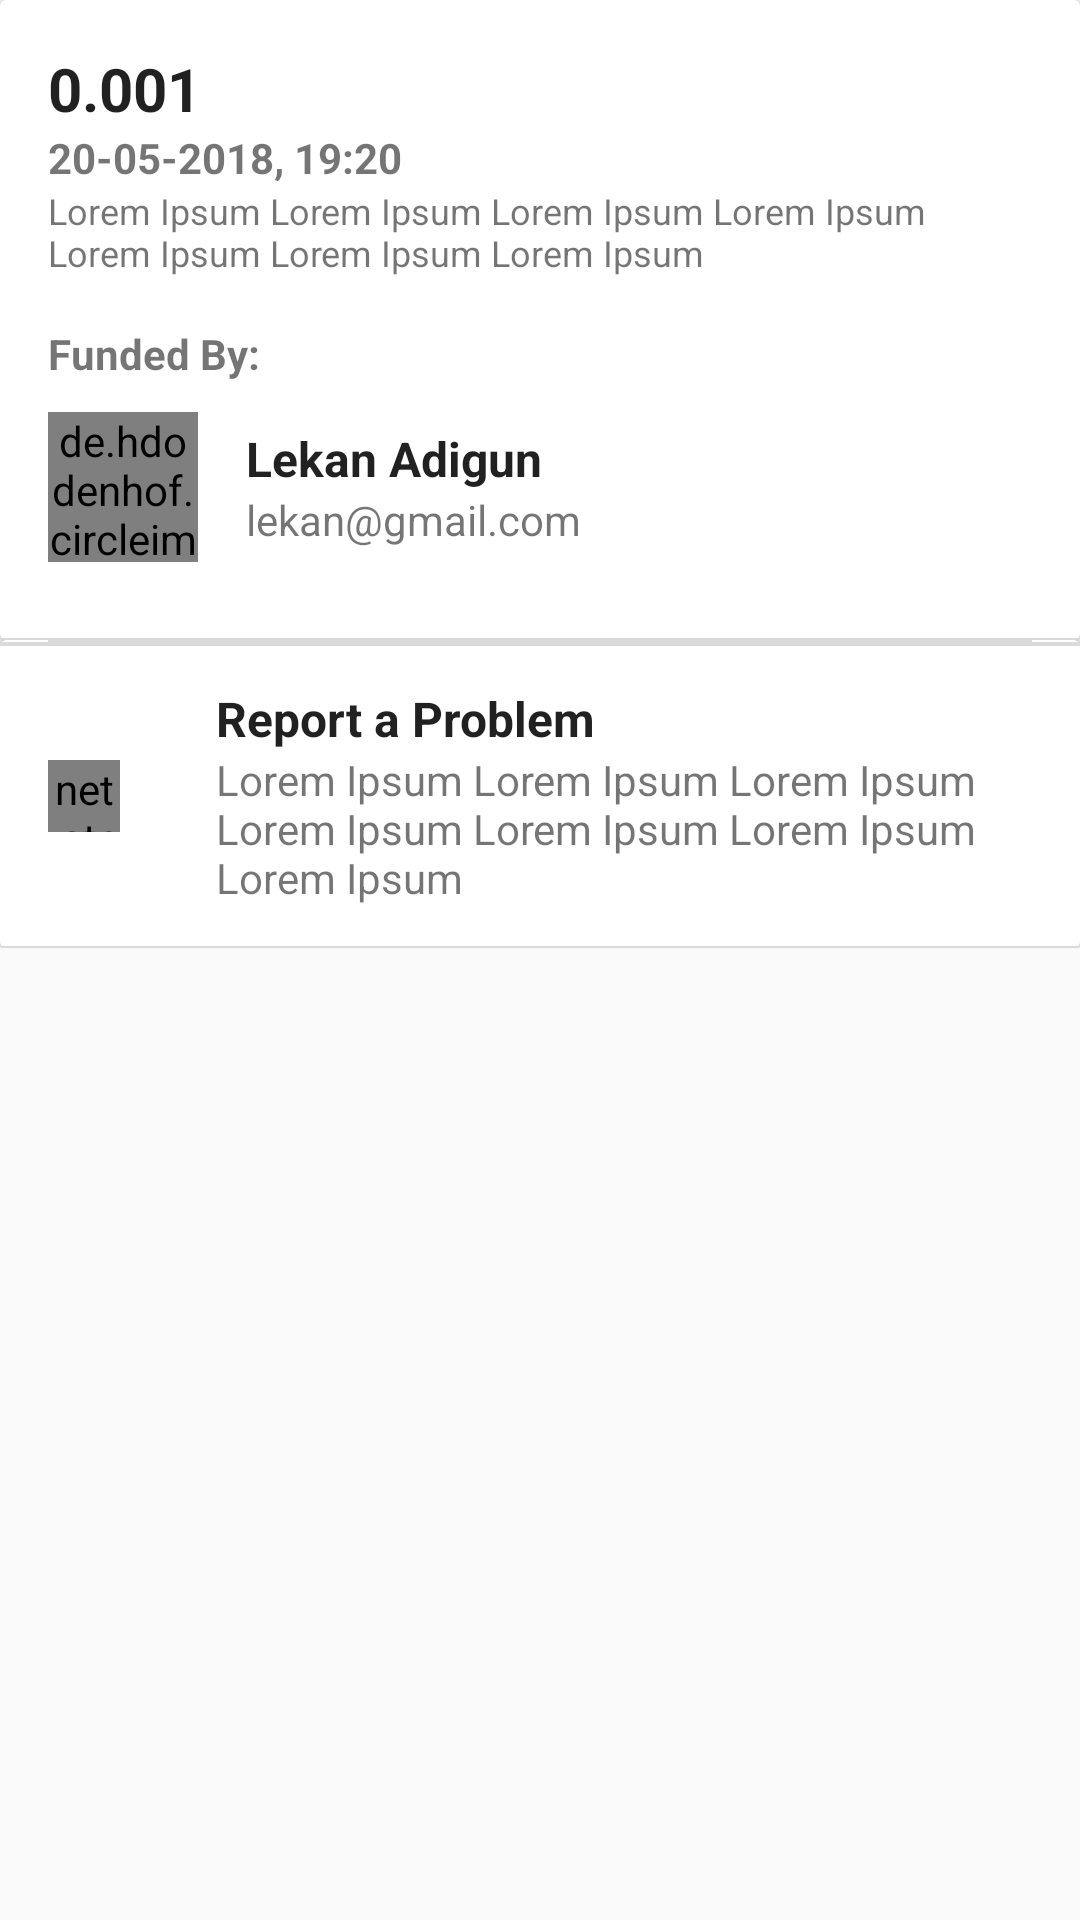

Android layout source for this screen:
<!-- AndroidManifest.xml: application theme AppTheme -->
<!-- res/layout/layout_escrow_details.xml -->
<?xml version="1.0" encoding="utf-8"?>
<ScrollView xmlns:android="http://schemas.android.com/apk/res/android"
    xmlns:app="http://schemas.android.com/apk/res-auto"
    android:orientation="vertical"
    android:layout_width="match_parent"
    android:layout_height="match_parent"
    android:isScrollContainer="true">
    <LinearLayout
        android:layout_width="match_parent"
        android:layout_height="wrap_content"
        android:orientation="vertical">
        <include
            android:layout_height="wrap_content"
            android:layout_width="match_parent"
            layout="@layout/layout_escrow_view_"/>
        <android.support.v7.widget.CardView
            android:layout_width="match_parent"
            android:layout_height="wrap_content">
            <LinearLayout
                android:layout_width="match_parent"
                android:layout_height="wrap_content"
                android:orientation="vertical">
                <View
                    android:layout_width="match_parent"
                    android:layout_height="0.5dp"
                    android:layout_marginLeft="16dp"
                    android:layout_marginStart="16dp"
                    android:layout_marginRight="16dp"
                    android:layout_marginEnd="16dp"
                    android:background="@color/divider" />

                <RelativeLayout
                    android:layout_width="match_parent"
                    android:layout_height="wrap_content"
                    android:minHeight="100dp"
                    android:visibility="gone"
                    android:background="?attr/selectableItemBackground"
                    android:id="@+id/btn_cancel_escrow">
                    <net.steamcrafted.materialiconlib.MaterialIconView
                        android:layout_width="24dp"
                        android:layout_height="24dp"
                        android:layout_centerVertical="true"
                        android:layout_marginLeft="16dp"
                        android:layout_marginStart="16dp"
                        android:layout_marginRight="16dp"
                        android:layout_marginEnd="16dp"
                        android:id="@+id/iv_cancel"
                        app:materialIcon="sign_caution"
                        app:materialIconColor="@color/red"/>
                    <LinearLayout
                        android:layout_width="wrap_content"
                        android:layout_height="wrap_content"
                        android:orientation="vertical"
                        android:layout_marginLeft="16dp"
                        android:layout_marginStart="16dp"
                        android:layout_marginRight="16dp"
                        android:layout_marginEnd="16dp"
                        android:layout_toRightOf="@+id/iv_cancel"
                        android:layout_toEndOf="@+id/iv_cancel"
                        android:layout_centerVertical="true">
                        <TextView
                            android:layout_width="wrap_content"
                            android:layout_height="wrap_content"
                            android:text="Cancel Transaction"
                            android:textSize="16sp"
                            android:textStyle="bold"
                            android:textAppearance="@style/BoldText"/>
                        <TextView
                            android:layout_width="wrap_content"
                            android:layout_height="wrap_content"
                            android:text="@string/lorem"
                            android:id="@+id/tv_cancel_btc_instruction"/>
                    </LinearLayout>
                </RelativeLayout>
                <View
                    android:layout_width="match_parent"
                    android:layout_height="0.5dp"
                    android:background="@color/divider"/>
                <RelativeLayout
                    android:layout_width="match_parent"
                    android:layout_height="wrap_content"
                    android:minHeight="100dp"
                    android:visibility="gone"
                    android:background="?attr/selectableItemBackground"
                    android:id="@+id/btn_release_coin">
                    <net.steamcrafted.materialiconlib.MaterialIconView
                        android:layout_width="24dp"
                        android:layout_height="24dp"
                        android:layout_centerVertical="true"
                        android:layout_marginLeft="16dp"
                        android:layout_marginStart="16dp"
                        android:layout_marginRight="16dp"
                        android:layout_marginEnd="16dp"
                        android:id="@+id/iv_check"
                        app:materialIcon="check_all"
                        app:materialIconColor="@color/green"/>
                    <LinearLayout
                        android:layout_width="wrap_content"
                        android:layout_height="wrap_content"
                        android:orientation="vertical"
                        android:layout_marginLeft="16dp"
                        android:layout_marginStart="16dp"
                        android:layout_marginRight="16dp"
                        android:layout_marginEnd="16dp"
                        android:layout_toRightOf="@+id/iv_check"
                        android:layout_toEndOf="@+id/iv_check"
                        android:layout_centerVertical="true">
                        <TextView
                            android:layout_width="wrap_content"
                            android:layout_height="wrap_content"
                            android:text="Release Bitcoin"
                            android:textSize="16sp"
                            android:textStyle="bold"
                            android:textAppearance="@style/BoldText"/>
                        <TextView
                            android:layout_width="wrap_content"
                            android:layout_height="wrap_content"
                            android:text="@string/lorem"
                            android:id="@+id/tv_release_btc_instruction"/>
                    </LinearLayout>
                </RelativeLayout>
                <View
                    android:layout_width="match_parent"
                    android:layout_height="0.5dp"
                    android:background="@color/divider"/>
                <RelativeLayout
                    android:layout_width="match_parent"
                    android:layout_height="wrap_content"
                    android:minHeight="100dp"
                    android:visibility="visible"
                    android:background="?attr/selectableItemBackground"
                    android:id="@+id/btn_report_problem">
                    <net.steamcrafted.materialiconlib.MaterialIconView
                        android:layout_width="24dp"
                        android:layout_height="24dp"
                        android:layout_centerVertical="true"
                        android:layout_marginLeft="16dp"
                        android:layout_marginStart="16dp"
                        android:layout_marginRight="16dp"
                        android:layout_marginEnd="16dp"
                        android:id="@+id/iv_x"
                        app:materialIcon="close"
                        app:materialIconColor="@color/red"/>
                    <LinearLayout
                        android:layout_width="wrap_content"
                        android:layout_height="wrap_content"
                        android:orientation="vertical"
                        android:layout_marginLeft="16dp"
                        android:layout_marginStart="16dp"
                        android:layout_marginRight="16dp"
                        android:layout_marginEnd="16dp"
                        android:layout_toRightOf="@+id/iv_x"
                        android:layout_toEndOf="@+id/iv_x"
                        android:layout_centerVertical="true">
                        <TextView
                            android:layout_width="wrap_content"
                            android:layout_height="wrap_content"
                            android:text="Report a Problem"
                            android:textSize="16sp"
                            android:textStyle="bold"
                            android:textAppearance="@style/BoldText"/>
                        <TextView
                            android:layout_width="wrap_content"
                            android:layout_height="wrap_content"
                            android:text="@string/lorem"
                            android:id="@+id/tv_report_problem_instruction"/>
                    </LinearLayout>
                </RelativeLayout>
                <View
                    android:layout_width="match_parent"
                    android:layout_height="0.5dp"
                    android:background="@color/divider"/>
            </LinearLayout>
        </android.support.v7.widget.CardView>
    </LinearLayout>
</ScrollView>
<!-- res/layout/layout_escrow_view_.xml (included above) -->
<?xml version="1.0" encoding="utf-8"?>
<android.support.v7.widget.CardView xmlns:android="http://schemas.android.com/apk/res/android"
    android:orientation="vertical"
    android:layout_width="match_parent"
    android:layout_height="wrap_content">
    <LinearLayout
        android:layout_width="match_parent"
        android:layout_height="wrap_content"
        android:orientation="vertical"
        android:background="?attr/selectableItemBackground"
        android:id="@+id/layout_es_escrow"
        android:padding="16dp">
        <TextView
            android:layout_width="wrap_content"
            android:layout_height="wrap_content"
            android:text="0.001"
            android:textSize="20sp"
            android:textAppearance="@style/BoldText"
            android:textStyle="bold"
            android:id="@+id/tv_amount_escrow_view_"/>
        <TextView
            android:layout_width="wrap_content"
            android:layout_height="wrap_content"
            android:text="20-05-2018, 19:20"
            android:textStyle="bold"/>
        <TextView
            android:layout_width="wrap_content"
            android:layout_height="wrap_content"
            android:textSize="12sp"
            android:text="@string/lorem"
            android:id="@+id/tv_narration_es_view"/>
        <TextView
            android:layout_width="wrap_content"
            android:layout_height="wrap_content"
            android:text="COMPLETED"
            android:textStyle="bold"
            android:textColor="@color/green"
            android:textAppearance="@style/BoldText"
            android:textSize="12sp"
            android:visibility="gone"
            android:id="@+id/tv_es_status"/>
        <TextView
            android:layout_width="wrap_content"
            android:layout_height="wrap_content"
            android:text="Funded By:"
            android:layout_marginTop="16dp"
            android:textStyle="bold"/>
        <RelativeLayout
            android:layout_width="match_parent"
            android:layout_height="wrap_content">
            <de.hdodenhof.circleimageview.CircleImageView
                android:layout_width="50dp"
                android:layout_height="50dp"
                android:layout_marginTop="10dp"
                android:layout_marginBottom="10dp"
                android:src="@color/divider"
                android:layout_centerVertical="true"
                android:id="@+id/iv_user_es_view"/>
            <LinearLayout
                android:layout_width="wrap_content"
                android:layout_height="wrap_content"
                android:orientation="vertical"
                android:layout_toRightOf="@+id/iv_user_es_view"
                android:layout_toEndOf="@+id/iv_user_es_view"
                android:layout_marginLeft="16dp"
                android:layout_marginStart="16dp"
                android:layout_centerVertical="true">
                <TextView
                    android:layout_width="wrap_content"
                    android:layout_height="wrap_content"
                    android:text="Lekan Adigun"
                    android:textStyle="bold"
                    android:textSize="16sp"
                    android:textAppearance="@style/BoldText"
                    android:id="@+id/tv_name_es_view"/>
                <TextView
                    android:layout_width="wrap_content"
                    android:layout_height="wrap_content"
                    android:text="lekan@gmail.com"
                    android:id="@+id/tv_email_es_view"/>
            </LinearLayout>
        </RelativeLayout>
    </LinearLayout>

    <View
        android:layout_width="match_parent"
        android:layout_height="0.5dp"
        android:layout_gravity="bottom"
        android:background="@color/divider"/>
</android.support.v7.widget.CardView>
<!-- resources referenced by this layout -->
<resources>
  <color name="divider">#80B6B6B6</color>
  <color name="green">#4caf50</color>
  <color name="red">#ff0000</color>
  <string name="lorem">Lorem Ipsum Lorem Ipsum Lorem Ipsum Lorem Ipsum Lorem Ipsum Lorem Ipsum Lorem Ipsum </string>
  <style name="BoldText" parent="android:TextAppearance">
          <item name="fontPath">fonts/Lato-Bold.ttf</item>
      </style>
  <style name="AppTheme" parent="@style/Theme.AppCompat.Light">
          <item name="colorPrimary">@color/colorPrimary</item>
          <item name="colorPrimaryDark">@color/colorPrimaryDark</item>
          <item name="colorAccent">@color/colorAccent</item>
          <item name="actionBarStyle">@style/Widget.Styled.ActionBar</item>
      </style>
  <color name="colorPrimary">#191919</color>
  <color name="colorPrimaryDark">#191919</color>
  <color name="colorAccent">#F44336</color>
  <style name="Widget.Styled.ActionBar" parent="@style/Widget.AppCompat.Light.ActionBar">
          <item name="background">@color/colorPrimary</item>
          <item name="titleTextStyle">@style/MyActionBarTitleText</item>
          <item name="actionMenuTextColor">@color/textColorPrimary</item>
      </style>
  <style name="MyActionBarTitleText" parent="@style/TextAppearance.AppCompat.Widget.ActionBar.Title">
          <item name="android:textColor">@color/white</item>
      </style>
  <color name="textColorPrimary">#212121</color>
  <color name="white">#ffffff</color>
</resources>
